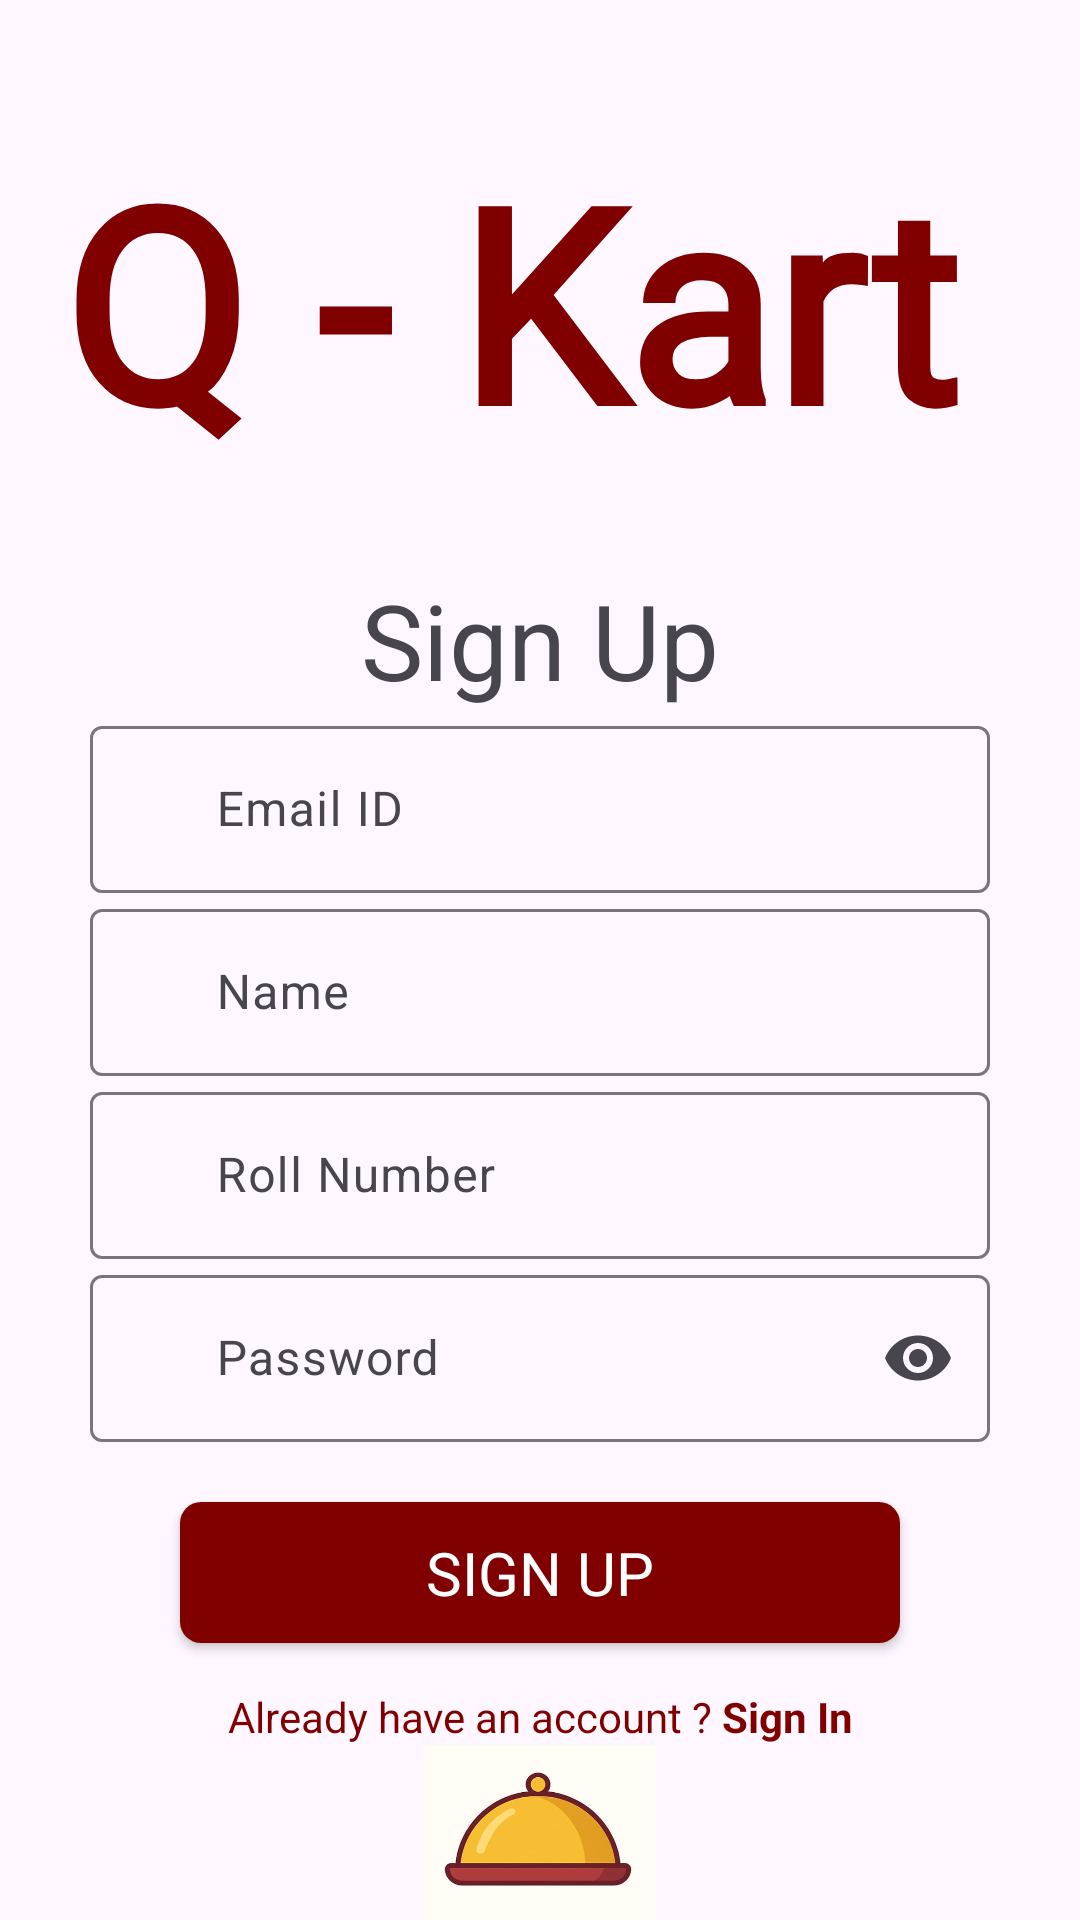

Android layout source for this screen:
<!-- AndroidManifest.xml: application theme Theme.QKart_Bhavishya -->
<!-- res/layout/activity_sign_up1.xml -->
<?xml version="1.0" encoding="utf-8"?>
<LinearLayout xmlns:android="http://schemas.android.com/apk/res/android"
    xmlns:app="http://schemas.android.com/apk/res-auto"
    xmlns:tools="http://schemas.android.com/tools"
    android:id="@+id/main"
    android:orientation="vertical"
    android:layout_width="match_parent"
    android:layout_height="match_parent"
    tools:context=".SignUp1Activity">

    <TextView
        android:layout_width="match_parent"
        android:layout_height="wrap_content"
        android:gravity="center"
        android:paddingRight="20dp"
        android:text="Q - Kart"
        android:fontFamily="@font/montserrat_regular"
        android:textSize="90sp"
        android:textStyle="bold"
        android:layout_marginTop="40dp"
        android:textColor="#800000"
        />





    <TextView
        android:layout_width="match_parent"
        android:layout_height="wrap_content"
        android:gravity="center"
        android:layout_marginTop="30dp"
        android:text="Sign Up"
        android:textSize="35sp"/>

    <com.google.android.material.textfield.TextInputLayout
        android:layout_width="match_parent"
        android:layout_height="wrap_content"
        android:layout_marginHorizontal="30dp"
        app:startIconDrawable="@drawable/baseline_person_24">

        <com.google.android.material.textfield.TextInputEditText
            android:layout_width="match_parent"
            android:layout_height="wrap_content"
            android:paddingStart="42dp"
            android:id="@+id/SUemail"
            android:hint="Email ID"
            />
    </com.google.android.material.textfield.TextInputLayout>

    <com.google.android.material.textfield.TextInputLayout
        android:layout_width="match_parent"
        android:layout_height="wrap_content"
        android:layout_marginHorizontal="30dp"
        app:startIconDrawable="@drawable/baseline_person_24">

        <com.google.android.material.textfield.TextInputEditText
            android:layout_width="match_parent"
            android:layout_height="wrap_content"
            android:paddingStart="42dp"
            android:id="@+id/SUusername"
            android:hint="Name"
            />
    </com.google.android.material.textfield.TextInputLayout>

    <com.google.android.material.textfield.TextInputLayout
        android:layout_width="match_parent"
        android:layout_height="wrap_content"
        android:layout_marginHorizontal="30dp"
        app:startIconDrawable="@drawable/baseline_person_24">

        <com.google.android.material.textfield.TextInputEditText
            android:layout_width="match_parent"
            android:layout_height="wrap_content"
            android:id="@+id/SUroll"
            android:paddingStart="42dp"
            android:hint="Roll Number"
            />
    </com.google.android.material.textfield.TextInputLayout>

    <com.google.android.material.textfield.TextInputLayout
        android:layout_width="match_parent"
        android:layout_height="wrap_content"
        android:layout_marginHorizontal="30dp"
        app:startIconDrawable="@drawable/baseline_lock_24"
        app:endIconMode="password_toggle">

        <com.google.android.material.textfield.TextInputEditText
            android:layout_width="match_parent"
            android:layout_height="wrap_content"
            android:paddingStart="42dp"
            android:id="@+id/SUpass"
            android:inputType="textPassword"
            android:hint="Password"
            />
    </com.google.android.material.textfield.TextInputLayout>
    <androidx.cardview.widget.CardView
        android:layout_width="match_parent"
        android:layout_marginTop="20dp"
        android:layout_marginHorizontal="60dp"
        android:layout_height="wrap_content"
        app:cardCornerRadius="7dp"
        >
        <TextView
            android:layout_width="match_parent"
            android:layout_height="wrap_content"
            android:gravity="center"
            android:text="SIGN UP"
            android:id="@+id/signUp"
            android:background="#800000"
            android:textColor="#FFFFFF"
            android:padding="10dp"
            android:textSize="20dp"/>

    </androidx.cardview.widget.CardView>

    <TextView
        android:layout_width="match_parent"
        android:layout_height="wrap_content"
        android:text="@string/mixedText2"
        android:textColor="#800000"
        android:id="@+id/signin"
        android:gravity="center"
        android:layout_marginTop="15dp"/>

    <ImageView
        android:layout_width="wrap_content"
        android:layout_height="wrap_content"
        android:layout_gravity="center"
        android:src="@drawable/food"
        />
</LinearLayout>
<!-- resources referenced by this layout -->
<resources>
  <!-- drawable food: jpg bitmap (drawable, 10533 bytes) -->
  <string name="mixedText2">Already have an account ? <b>Sign In</b></string>
  <style name="Theme.QKart_Bhavishya" parent="Base.Theme.QKart_Bhavishya" />
  <style name="Base.Theme.QKart_Bhavishya" parent="Theme.Material3.Light.NoActionBar">
          <item name="colorPrimary">@color/maroon</item>
          <item name="colorPrimaryVariant">@color/maroon</item>
          <item name="colorOnPrimary">@color/white</item>
  
          <item name="android:statusBarColor">?attr/colorPrimary</item>
      </style>
  <color name="maroon">#800000</color>
  <color name="white">#FFFFFFFF</color>
</resources>
